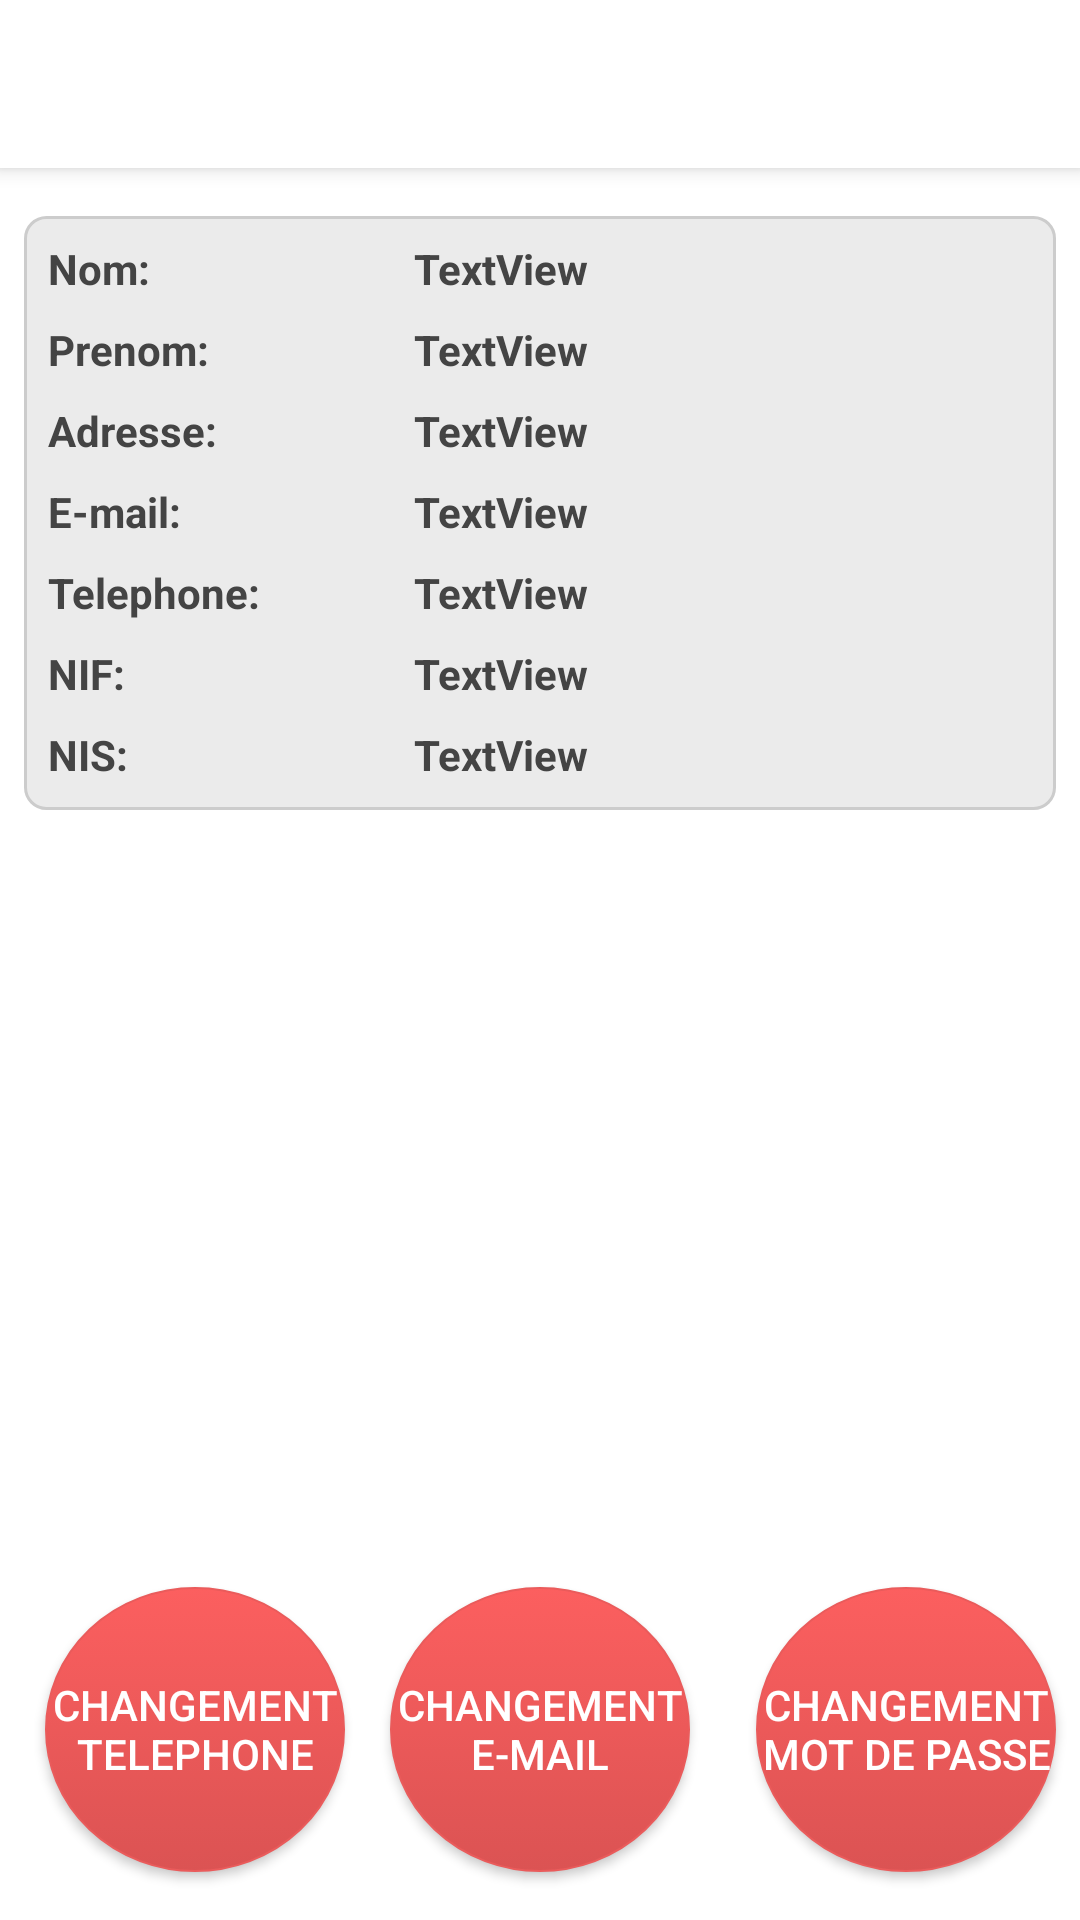

Layout XML and referenced resources for this Android screen:
<!-- AndroidManifest.xml: application theme Theme.Cnep -->
<!-- res/layout/profile.xml -->
<?xml version="1.0" encoding="utf-8"?>
<androidx.constraintlayout.widget.ConstraintLayout xmlns:android="http://schemas.android.com/apk/res/android"
    xmlns:tools="http://schemas.android.com/tools"
    xmlns:app="http://schemas.android.com/apk/res-auto"
    android:orientation="vertical"
    android:layout_width="match_parent"
    android:layout_height="match_parent">


    <androidx.appcompat.widget.Toolbar
        android:id="@+id/toolbar_profile"
        android:layout_width="0dp"
        android:layout_height="56dp"
        android:background="?attr/colorBackgroundFloating"
        android:elevation="4dp"
        android:gravity="center_horizontal"
        android:theme="@style/ThemeOverlay.AppCompat.ActionBar"
        app:layout_constraintLeft_toLeftOf="parent"
        app:layout_constraintRight_toRightOf="parent"
        app:layout_constraintTop_toTopOf="parent"
        app:popupTheme="@style/ThemeOverlay.AppCompat.Light"
        tools:layout_constraintTop_creator="1" />

    <androidx.constraintlayout.widget.ConstraintLayout
        android:id="@+id/cadre_profile"
        android:layout_width="0dp"
        android:layout_height="wrap_content"
        android:layout_marginEnd="8dp"
        android:layout_marginLeft="8dp"
        android:layout_marginRight="8dp"
        android:layout_marginStart="8dp"
        android:layout_marginTop="16dp"
        android:background="@drawable/cadre_agence"
        app:layout_constraintHorizontal_bias="0.0"
        app:layout_constraintLeft_toLeftOf="parent"
        app:layout_constraintRight_toRightOf="parent"
        app:layout_constraintTop_toBottomOf="@+id/toolbar_profile">

        <TextView
            android:id="@+id/textView19"
            android:layout_width="90dp"
            android:layout_height="wrap_content"
            android:layout_marginTop="8dp"
            android:text="Telephone:"
            android:textColor="#444444"
            android:textStyle="bold"
            app:layout_constraintLeft_toLeftOf="@+id/textView8"
            app:layout_constraintTop_toBottomOf="@+id/textView8" />

        <TextView
            android:id="@+id/nisUser"
            android:layout_width="wrap_content"
            android:layout_height="wrap_content"
            android:layout_marginBottom="8dp"
            android:layout_marginLeft="32dp"
            android:layout_marginStart="32dp"
            android:text="TextView"
            android:textColor="#444444"
            android:textStyle="bold"
            app:layout_constraintBottom_toBottomOf="parent"
            app:layout_constraintLeft_toRightOf="@+id/tNis"
            app:layout_constraintTop_toTopOf="@+id/tNis" />

        <TextView
            android:id="@+id/adresseUser"
            android:layout_width="wrap_content"
            android:layout_height="wrap_content"
            android:layout_marginLeft="32dp"
            android:layout_marginStart="32dp"
            android:text="TextView"
            android:textColor="#444444"
            android:textStyle="bold"
            app:layout_constraintLeft_toRightOf="@+id/textView30"
            app:layout_constraintTop_toTopOf="@+id/textView30" />

        <TextView
            android:id="@+id/textView30"
            android:layout_width="90dp"
            android:layout_height="wrap_content"
            android:layout_marginTop="8dp"
            android:text="Adresse:"
            android:textColor="#444444"
            android:textStyle="bold"
            app:layout_constraintLeft_toLeftOf="@+id/tPrenomUser"
            app:layout_constraintTop_toBottomOf="@+id/tPrenomUser" />

        <TextView
            android:id="@+id/tNif"
            android:layout_width="90dp"
            android:layout_height="wrap_content"
            android:layout_marginTop="8dp"
            android:text="NIF:"
            android:textColor="#444444"
            android:textStyle="bold"
            app:layout_constraintLeft_toLeftOf="@+id/textView19"
            app:layout_constraintTop_toBottomOf="@+id/textView19" />

        <TextView
            android:id="@+id/prenomUser"
            android:layout_width="wrap_content"
            android:layout_height="wrap_content"
            android:layout_marginLeft="32dp"
            android:layout_marginStart="32dp"
            android:text="TextView"
            android:textColor="#444444"
            android:textStyle="bold"
            app:layout_constraintLeft_toRightOf="@+id/tPrenomUser"
            app:layout_constraintTop_toTopOf="@+id/tPrenomUser" />

        <TextView
            android:id="@+id/telephoneUser"
            android:layout_width="wrap_content"
            android:layout_height="wrap_content"
            android:layout_marginLeft="32dp"
            android:layout_marginStart="32dp"
            android:text="TextView"
            android:textColor="#444444"
            android:textStyle="bold"
            app:layout_constraintLeft_toRightOf="@+id/textView19"
            app:layout_constraintTop_toTopOf="@+id/textView19" />

        <TextView
            android:id="@+id/tPrenomUser"
            android:layout_width="90dp"
            android:layout_height="wrap_content"
            android:layout_marginTop="8dp"
            android:text="Prenom:"
            android:textColor="#444444"
            android:textStyle="bold"
            app:layout_constraintLeft_toLeftOf="@+id/tNomUser"
            app:layout_constraintTop_toBottomOf="@+id/tNomUser" />

        <TextView
            android:id="@+id/textView8"
            android:layout_width="90dp"
            android:layout_height="wrap_content"
            android:layout_marginTop="8dp"
            android:text="E-mail:"
            android:textColor="#444444"
            android:textStyle="bold"
            app:layout_constraintLeft_toLeftOf="@+id/textView30"
            app:layout_constraintTop_toBottomOf="@+id/adresseUser" />

        <TextView
            android:id="@+id/emailUser"
            android:layout_width="wrap_content"
            android:layout_height="wrap_content"
            android:layout_marginLeft="32dp"
            android:layout_marginStart="32dp"
            android:text="TextView"
            android:textColor="#444444"
            android:textStyle="bold"
            app:layout_constraintLeft_toRightOf="@+id/textView8"
            app:layout_constraintTop_toTopOf="@+id/textView8" />

        <TextView
            android:id="@+id/nomUser"
            android:layout_width="wrap_content"
            android:layout_height="wrap_content"
            android:layout_marginLeft="32dp"
            android:layout_marginStart="32dp"
            android:text="TextView"
            android:textColor="#444444"
            android:textStyle="bold"
            app:layout_constraintLeft_toRightOf="@+id/tNomUser"
            app:layout_constraintTop_toTopOf="@+id/tNomUser" />

        <TextView
            android:id="@+id/tNomUser"
            android:layout_width="90dp"
            android:layout_height="wrap_content"
            android:layout_marginLeft="8dp"
            android:layout_marginStart="8dp"
            android:layout_marginTop="8dp"
            android:text="Nom:"
            android:textColor="#444444"
            android:textStyle="bold"
            app:layout_constraintLeft_toLeftOf="parent"
            app:layout_constraintTop_toTopOf="parent" />

        <TextView
            android:id="@+id/nifUer"
            android:layout_width="wrap_content"
            android:layout_height="wrap_content"
            android:layout_marginLeft="32dp"
            android:layout_marginStart="32dp"
            android:text="TextView"
            android:textColor="#444444"
            android:textStyle="bold"
            app:layout_constraintLeft_toRightOf="@+id/tNif"
            app:layout_constraintTop_toTopOf="@+id/tNif" />

        <TextView
            android:id="@+id/tNis"
            android:layout_width="90dp"
            android:layout_height="wrap_content"
            android:layout_marginTop="8dp"
            android:text="NIS:"
            android:textColor="#444444"
            android:textStyle="bold"
            app:layout_constraintLeft_toLeftOf="@+id/tNif"
            app:layout_constraintTop_toBottomOf="@+id/tNif" />
    </androidx.constraintlayout.widget.ConstraintLayout>

    <ProgressBar
        android:id="@+id/progressBar_profile"
        style="?android:attr/progressBarStyle"
        android:layout_width="wrap_content"
        android:layout_height="wrap_content"
        android:visibility="gone"
        app:layout_constraintBottom_toBottomOf="parent"
        app:layout_constraintLeft_toLeftOf="parent"
        app:layout_constraintRight_toRightOf="parent"
        app:layout_constraintTop_toTopOf="parent" />


    <Button
        android:id="@+id/NoConnectionProfile"
        android:layout_width="0dp"
        android:layout_height="0dp"
        android:background="#efe8e8"
        android:text="No Connection"
        android:textColor="@android:color/darker_gray"
        android:textSize="30sp"
        android:visibility="gone"
        app:layout_constraintBottom_toBottomOf="parent"
        app:layout_constraintHorizontal_bias="0.0"
        app:layout_constraintLeft_toLeftOf="parent"
        app:layout_constraintRight_toRightOf="parent"
        app:layout_constraintTop_toTopOf="parent"
        app:layout_constraintVertical_bias="0.0" />

    <Button
        android:id="@+id/bTelephoneUser"
        android:layout_width="100dp"
        android:layout_height="95dp"
        android:layout_marginBottom="16dp"
        android:layout_marginLeft="8dp"
        android:background="@drawable/button_circle_selector"
        android:text="changement telephone"
        android:textColor="@android:color/background_light"
        app:layout_constraintBottom_toBottomOf="parent"
        app:layout_constraintLeft_toLeftOf="parent"
        app:layout_constraintRight_toLeftOf="@+id/bEmailUser"
        android:layout_marginRight="8dp" />

    <Button
        android:id="@+id/bAdresseUser"
        android:layout_width="100dp"
        android:layout_height="95dp"
        android:layout_marginBottom="32dp"
        android:layout_marginLeft="16dp"
        android:background="@drawable/button_circle_selector"
        android:text="changement adresse"
        android:textColor="@android:color/background_light"
        android:visibility="gone"
        app:layout_constraintBottom_toTopOf="@+id/bTelephoneUser"
        app:layout_constraintLeft_toLeftOf="parent" />

    <Button
        android:id="@+id/bEmailUser"
        android:layout_width="100dp"
        android:layout_height="95dp"
        android:background="@drawable/button_circle_selector"
        android:text="changement  e-mail"
        android:textColor="@android:color/background_light"
        app:layout_constraintBottom_toBottomOf="@+id/bTelephoneUser"
        android:layout_marginBottom="0dp"
        android:layout_marginLeft="8dp"
        app:layout_constraintLeft_toLeftOf="parent"
        android:layout_marginRight="8dp"
        app:layout_constraintRight_toRightOf="parent" />

    <Button
        android:id="@+id/bMotDePasseUser"
        android:layout_width="100dp"
        android:layout_height="95dp"
        android:layout_marginBottom="16dp"
        android:layout_marginRight="8dp"
        android:background="@drawable/button_circle_selector"
        android:text="changement mot de passe"
        android:textColor="@android:color/background_light"
        app:layout_constraintBottom_toBottomOf="parent"
        app:layout_constraintRight_toRightOf="parent"
        app:layout_constraintLeft_toRightOf="@+id/bEmailUser"
        android:layout_marginLeft="8dp"
        app:layout_constraintHorizontal_bias="1.0" />

</androidx.constraintlayout.widget.ConstraintLayout>
<!-- resources referenced by this layout -->
<resources>
  <!-- drawable button_circle_selector (drawable) -->
  <?xml version="1.0" encoding="utf-8"?>
  <selector xmlns:android="http://schemas.android.com/apk/res/android">
  
      <item android:state_pressed="true" android:drawable="@drawable/shape_circle_red_clicked" />
      <item android:drawable="@drawable/button_circle_disabled" android:state_enabled="false"/>
      <item android:drawable="@drawable/shape_circle_red" />
  </selector>
  <!-- drawable cadre_agence (drawable) -->
  <?xml version="1.0" encoding="utf-8"?>
  <shape
      xmlns:android="http://schemas.android.com/apk/res/android"
      android:shape="rectangle">
      <stroke
          android:width="1dp"
          android:color="#cccccc" />
      <gradient
          android:endColor="#ebebeb"
          android:startColor="#ebebeb"
          android:angle="90" />
      <corners
          android:bottomRightRadius="7dp"
          android:bottomLeftRadius="7dp"
          android:topLeftRadius="7dp"
          android:topRightRadius="7dp" />
      <padding android:bottom="1dp"/>
  </shape>
  <style name="Theme.Cnep" parent="Theme.MaterialComponents.DayNight.DarkActionBar">
          
          <item name="colorPrimary">@color/purple_500</item>
          <item name="colorPrimaryVariant">@color/purple_700</item>
          <item name="colorOnPrimary">@color/white</item>
          
          <item name="colorSecondary">@color/teal_200</item>
          <item name="colorSecondaryVariant">@color/teal_700</item>
          <item name="colorOnSecondary">@color/black</item>
          
          <item name="android:statusBarColor">?attr/colorPrimaryVariant</item>
          
          <item name="windowActionBar">false</item>
          <item name="windowNoTitle">true</item>
  
      </style>
  <!-- drawable shape_circle_red_clicked (drawable) -->
  <?xml version="1.0" encoding="utf-8"?>
  <shape
      xmlns:android="http://schemas.android.com/apk/res/android"
      android:shape="oval">
      <stroke
          android:width="0.5dp"
          android:color="#ea5b5b" />
      <gradient
          android:endColor="#e04343"
          android:startColor="#bf3232"
          android:angle="90" />
  
  </shape>
  <!-- drawable button_circle_disabled (drawable) -->
  <?xml version="1.0" encoding="utf-8"?>
  <shape
      xmlns:android="http://schemas.android.com/apk/res/android"
      android:shape="oval">
      <stroke
          android:width="0.5dp"
          android:color="#ffadad" />
      <gradient
          android:endColor="#ffe0e0"
          android:startColor="#ffe0e0"
          android:angle="90" />
  </shape>
  <!-- drawable shape_circle_red (drawable) -->
  <?xml version="1.0" encoding="utf-8"?>
  <shape
      xmlns:android="http://schemas.android.com/apk/res/android"
      android:shape="oval">
      <stroke
          android:width="0.5dp"
          android:color="#ea5b5b" />
      <gradient
          android:endColor="#fc5f5f"
          android:startColor="#db5353"
          android:angle="90" />
  
  </shape>
  <color name="purple_500">#E61F58</color>
  <color name="purple_700">#3F51B5</color>
  <color name="white">#FFFFFFFF</color>
  <color name="teal_200">#FF03DAC5</color>
  <color name="teal_700">#FF018786</color>
  <color name="black">#FF000000</color>
</resources>
